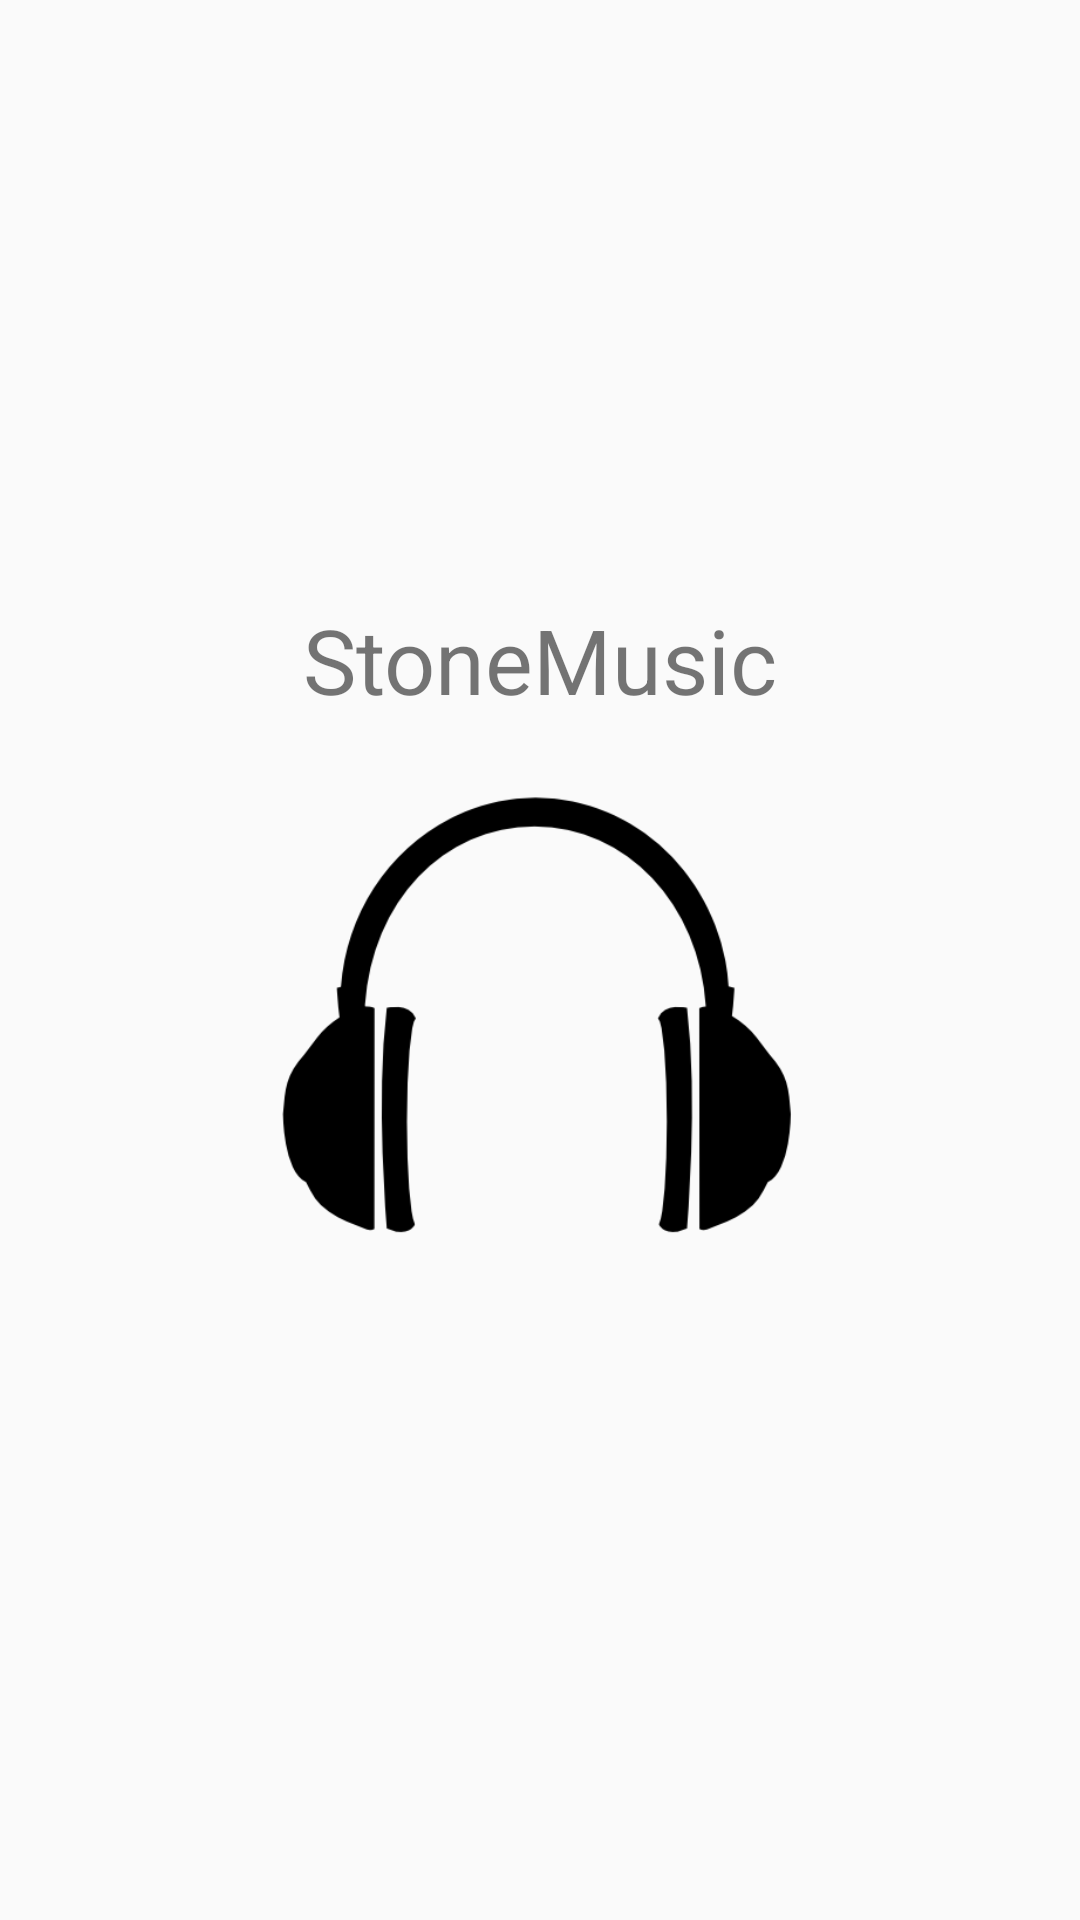

Produce the Android XML layout that renders to this screen, including the resource entries it uses.
<!-- AndroidManifest.xml: activity theme TwoTheme -->
<!-- res/layout/activity_first.xml -->
<?xml version="1.0" encoding="utf-8"?>
<LinearLayout xmlns:android="http://schemas.android.com/apk/res/android"
    android:layout_width="match_parent"
    android:layout_height="match_parent"
    android:orientation="vertical"
    android:gravity="center">

    <TextView
        android:id="@+id/first_music_text"
        android:layout_width="match_parent"
        android:layout_height="wrap_content"
        android:text="@string/app_name"
        android:textSize="@dimen/log_size"
        android:gravity="center" />

    <ImageView
        android:id="@+id/first_music_log"
        android:layout_width="match_parent"
        android:layout_height="200dp"
        android:contentDescription="@string/app_name"
        android:src="@drawable/anim_log" />

</LinearLayout>
<!-- resources referenced by this layout -->
<resources>
  <dimen name="log_size">30sp</dimen>
  <!-- drawable anim_log: png bitmap (drawable, 7697 bytes) -->
  <string name="app_name">StoneMusic</string>
  <style name="TwoTheme" parent="Theme.AppCompat.Light.NoActionBar">
          <item name="colorPrimary">@color/colorPrimary</item>
          <item name="colorPrimaryDark">@color/colorPrimaryDark</item>
          <item name="colorAccent">@color/colorAccent</item>
      </style>
  <color name="colorPrimary">#3F51B5</color>
  <color name="colorPrimaryDark">#303F9F</color>
  <color name="colorAccent">#FF4081</color>
</resources>
